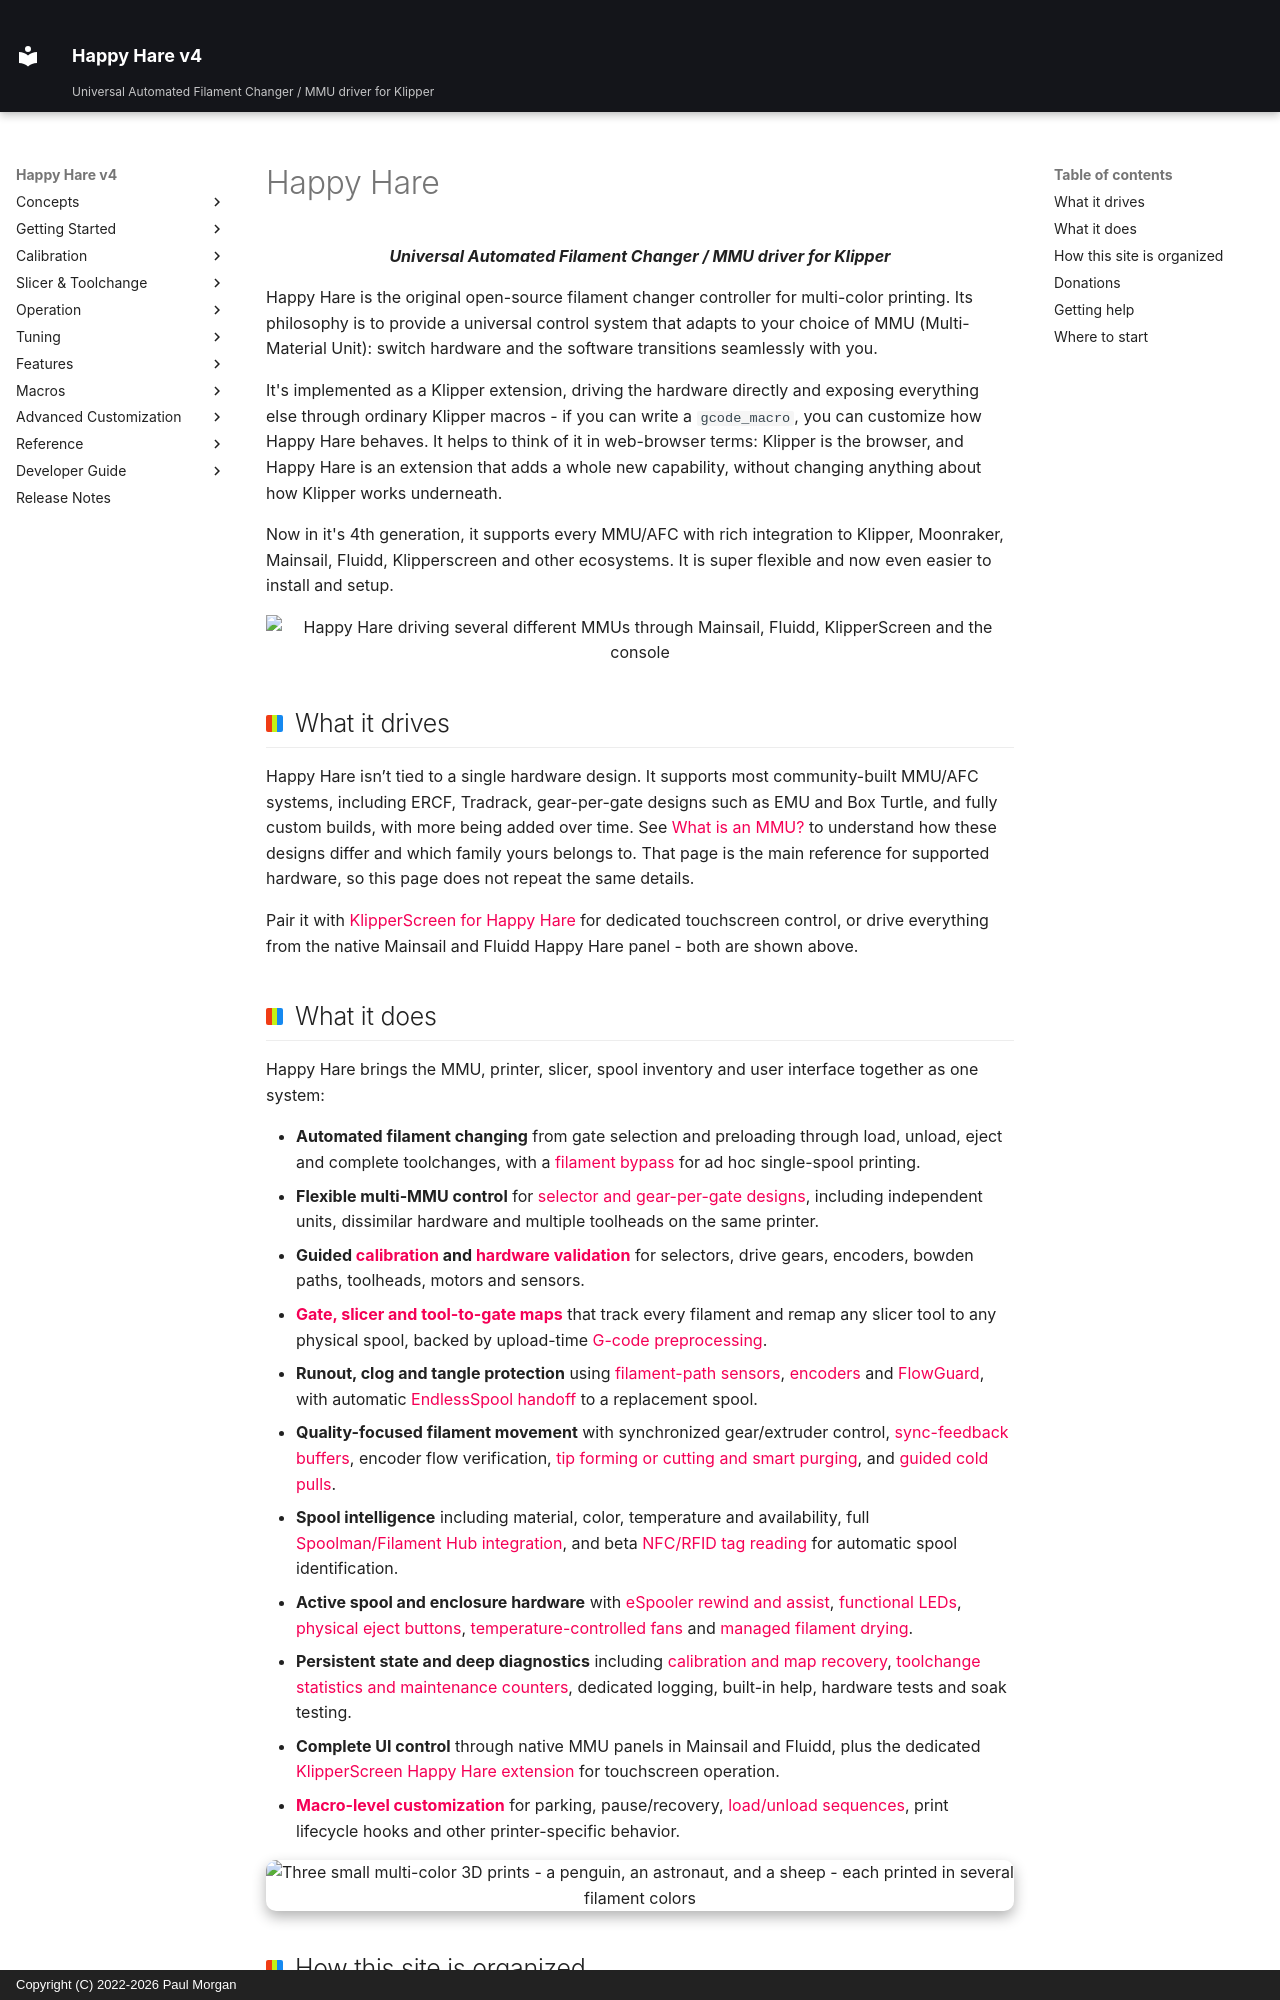

repository: moggieuk/Happy-Hare-Doc · page: index.html · generator: mkdocs · copyright: Copyright (C) 2022-2026 Paul Morgan

# Happy Hare

<p align="center"><em><strong>Universal Automated Filament Changer / MMU driver for Klipper</strong></em></p>

Happy Hare is the original open-source filament changer controller for multi-color
printing. Its philosophy is to provide a universal control system that adapts to
your choice of MMU (Multi-Material Unit): switch hardware and the software
transitions seamlessly with you.

It's implemented as a Klipper extension, driving the hardware directly and
exposing everything else through ordinary Klipper macros - if you can write a
`gcode_macro`, you can customize how Happy Hare behaves. It helps to think of
it in web-browser terms: Klipper is the browser, and Happy Hare is an extension
that adds a whole new capability, without changing anything about how Klipper
works underneath.

Now in it's 4th generation, it supports every MMU/AFC with rich integration to
Klipper, Moonraker, Mainsail, Fluidd, Klipperscreen and other ecosystems. It is
super flexible and now even easier to install and setup.

<p align="center">
  <img class="no-floating" src="index/universal_mmu_driver.png" alt="Happy Hare driving several different MMUs through Mainsail, Fluidd, KlipperScreen and the console" width="100%">
</p>

## What it drives

Happy Hare isn’t tied to a single hardware design. It supports most community-built
MMU/AFC systems, including ERCF, Tradrack, gear-per-gate designs such as EMU and
Box Turtle, and fully custom builds, with more being added over time.
See [What is an MMU?](Conceptual-MMU.md) to understand how these designs differ
and which family yours belongs to. That page is the main reference for supported
hardware, so this page does not repeat the same details.

Pair it with [KlipperScreen for Happy Hare](https://github.com/moggieuk/KlipperScreen-Happy-Hare-Edition)
for dedicated touchscreen control, or drive everything from the native Mainsail
and Fluidd Happy Hare panel - both are shown above.
